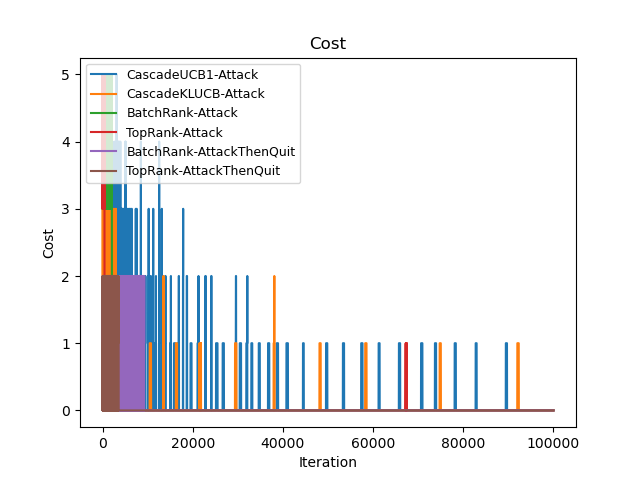

The file beside this chart, header and first rows:
Time(Iteration), CascadeUCB1-Attack, CascadeKLUCB-Attack, BatchRank-Attack, TopRank-Attack, BatchRank-AttackThenQuit, TopRank-AttackThenQuit
0, 4, 4, 4, 4, 1, 1
1, 9, 9, 9, 9, 2, 2
2, 14, 14, 14, 14, 3, 2
3, 18, 18, 18, 19, 3, 3
4, 23, 23, 23, 23, 4, 4
5, 28, 28, 28, 28, 5, 4
6, 33, 33, 33, 32, 6, 5
7, 38, 38, 37, 37, 6, 6
8, 42, 42, 40, 42, 7, 7
9, 45, 45, 44, 46, 8, 8
10, 50, 49, 48, 51, 9, 9
11, 54, 52, 52, 56, 10, 10
12, 58, 57, 57, 60, 11, 11
13, 62, 62, 62, 64, 12, 11
14, 66, 67, 66, 69, 12, 12
15, 71, 72, 71, 74, 13, 12
16, 76, 77, 76, 79, 14, 13
17, 81, 82, 81, 84, 15, 13
18, 86, 86, 85, 89, 16, 13
19, 91, 89, 90, 94, 17, 14
20, 96, 92, 93, 99, 17, 15
21, 101, 95, 97, 104, 17, 16
22, 106, 98, 101, 108, 18, 17
23, 110, 101, 105, 113, 19, 18
24, 114, 105, 110, 117, 20, 19
25, 118, 110, 115, 122, 20, 20
26, 122, 115, 119, 126, 21, 21
27, 126, 120, 124, 131, 22, 22
28, 130, 125, 129, 136, 23, 23
29, 135, 130, 134, 139, 23, 24
30, 140, 134, 138, 144, 24, 25
31, 144, 138, 141, 149, 25, 26
32, 148, 143, 146, 153, 25, 27
33, 152, 145, 150, 158, 26, 28
34, 156, 147, 155, 163, 27, 29
35, 160, 149, 160, 168, 28, 30
36, 165, 151, 164, 172, 30, 31
37, 170, 154, 169, 177, 31, 32
38, 175, 157, 174, 182, 32, 33
39, 180, 161, 179, 187, 33, 35
40, 185, 165, 183, 190, 34, 35
41, 190, 169, 186, 195, 35, 36
42, 195, 173, 190, 199, 36, 36
43, 200, 178, 195, 202, 37, 37
44, 205, 183, 199, 206, 38, 38
45, 210, 188, 204, 211, 39, 39
46, 215, 193, 209, 216, 40, 40
47, 220, 198, 213, 221, 42, 40
48, 223, 202, 218, 226, 43, 41
49, 226, 206, 223, 230, 44, 42
50, 229, 210, 228, 235, 45, 43
51, 232, 214, 233, 239, 46, 44
52, 235, 215, 237, 244, 47, 44
53, 238, 215, 240, 249, 47, 45
54, 242, 215, 245, 253, 47, 46
55, 246, 215, 249, 258, 48, 47
56, 251, 215, 254, 262, 49, 48
57, 255, 215, 259, 267, 50, 49
58, 259, 216, 263, 271, 52, 50
59, 262, 217, 268, 276, 52, 51
... 99,940 more rows
